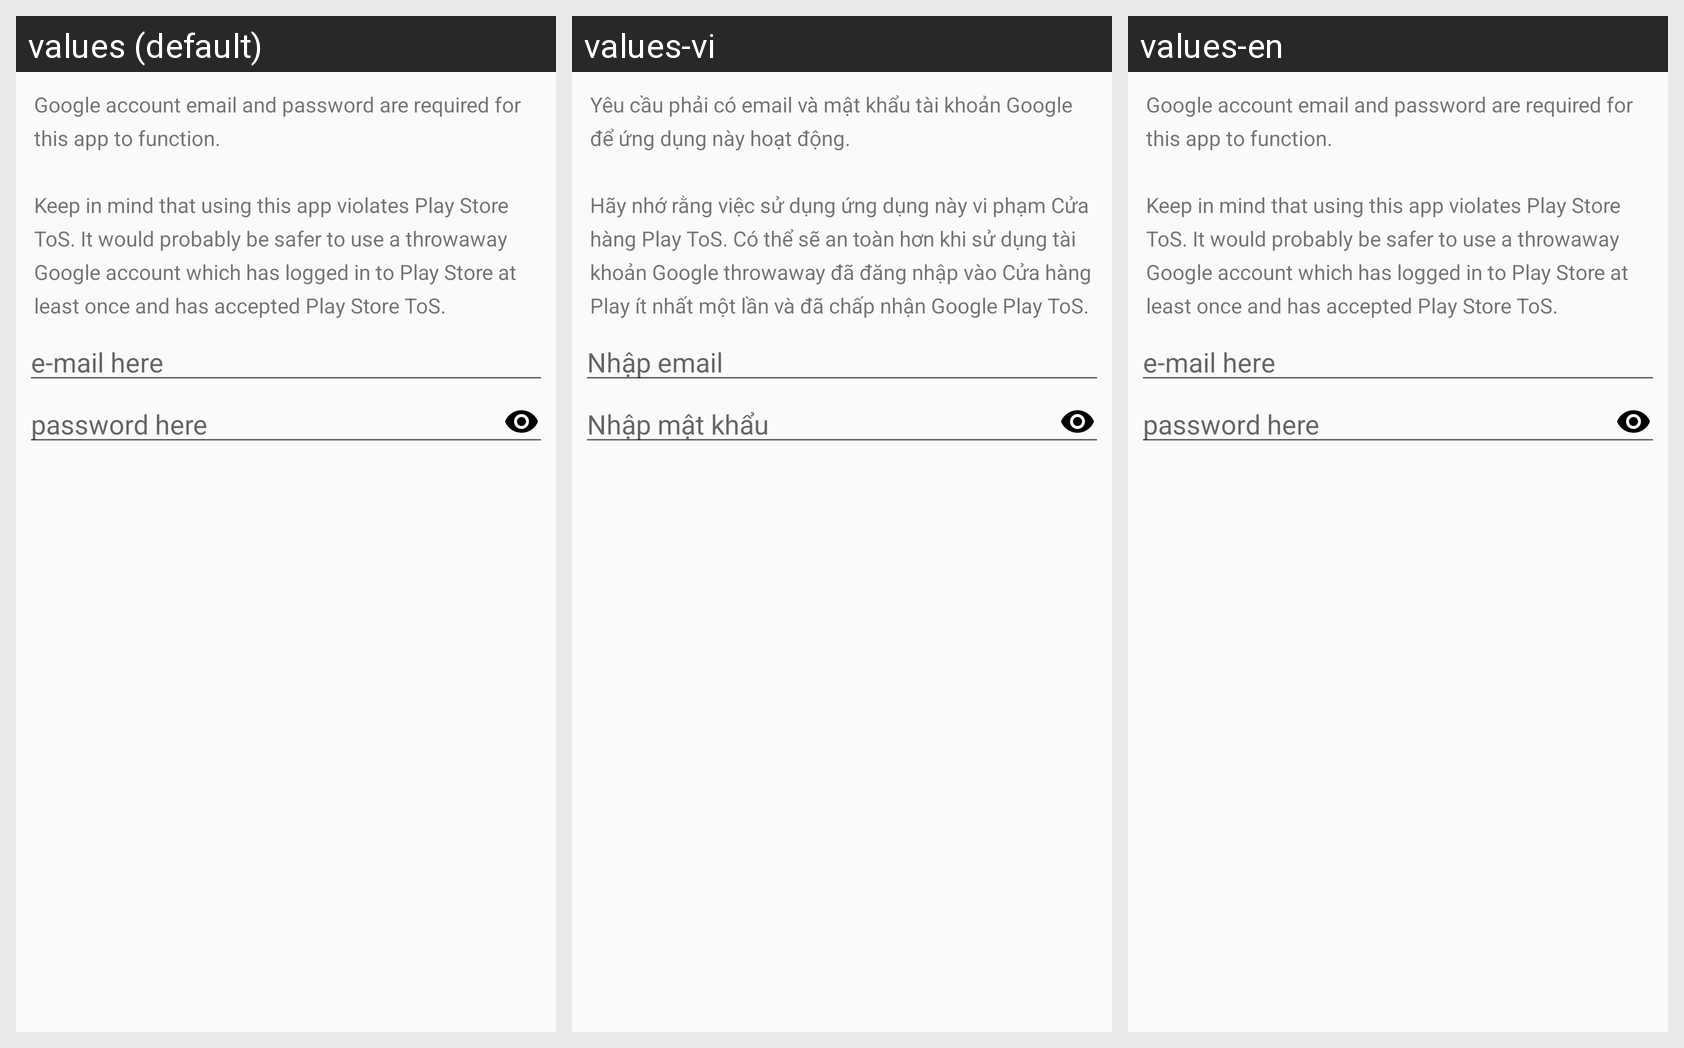

Translations of the strings shown on this Android screen, per locale in the grid:
Android screen res/layout/credentials_dialog_layout.xml rendered under 3 locales, left to right: values (default), values-vi, values-en. Device: Nexus 5 (rendered at 1080×1920; each locale shown at half size, 540×960, under a caption strip naming it); theme Theme.AppCompat.Light.NoActionBar.
Strings drawn on this screen, with the default value and each locale's value (text and hints the layout hard-codes, and strings that could not be matched under every locale, appear in the picture but are not listed):

credentials_message
  values: Google account email and password are required for this app to function.
      
      Keep in mind that using this app violates Play Store ToS. It would probably be safer to use a throwaway Google account which has logged in to Play Store at least once and has accepted Play Store ToS.
  values-vi: Yêu cầu phải có email và mật khẩu tài khoản Google để ứng dụng này hoạt động. 
      
      Hãy nhớ rằng việc sử dụng ứng dụng này vi phạm Cửa hàng Play ToS. Có thể sẽ an toàn hơn khi sử dụng tài khoản Google throwaway đã đăng nhập vào Cửa hàng Play ít nhất một lần và đã chấp nhận Google Play ToS.
  values-en: Google account email and password are required for this app to function.
      
      Keep in mind that using this app violates Play Store ToS. It would probably be safer to use a throwaway Google account which has logged in to Play Store at least once and has accepted Play Store ToS.

credentials_hint_email
  values: e-mail here
  values-vi: Nhập email
  values-en: e-mail here

credentials_hint_password
  values: password here
  values-vi: Nhập mật khẩu
  values-en: password here
